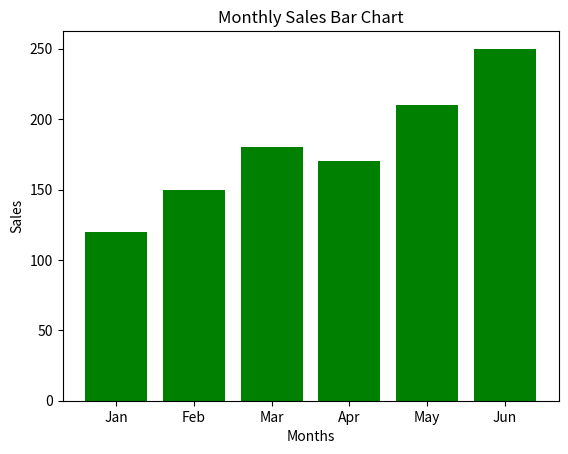

This chart was generated by the following Python code:
import matplotlib.pyplot as plt

# Monthly data
months = ["Jan", "Feb", "Mar", "Apr", "May", "Jun"]
sales = [120, 150, 180, 170, 210, 250]

# Bar Plot
plt.bar(months, sales, color='green')

plt.title("Monthly Sales Bar Chart")
plt.xlabel("Months")
plt.ylabel("Sales")

plt.show()
